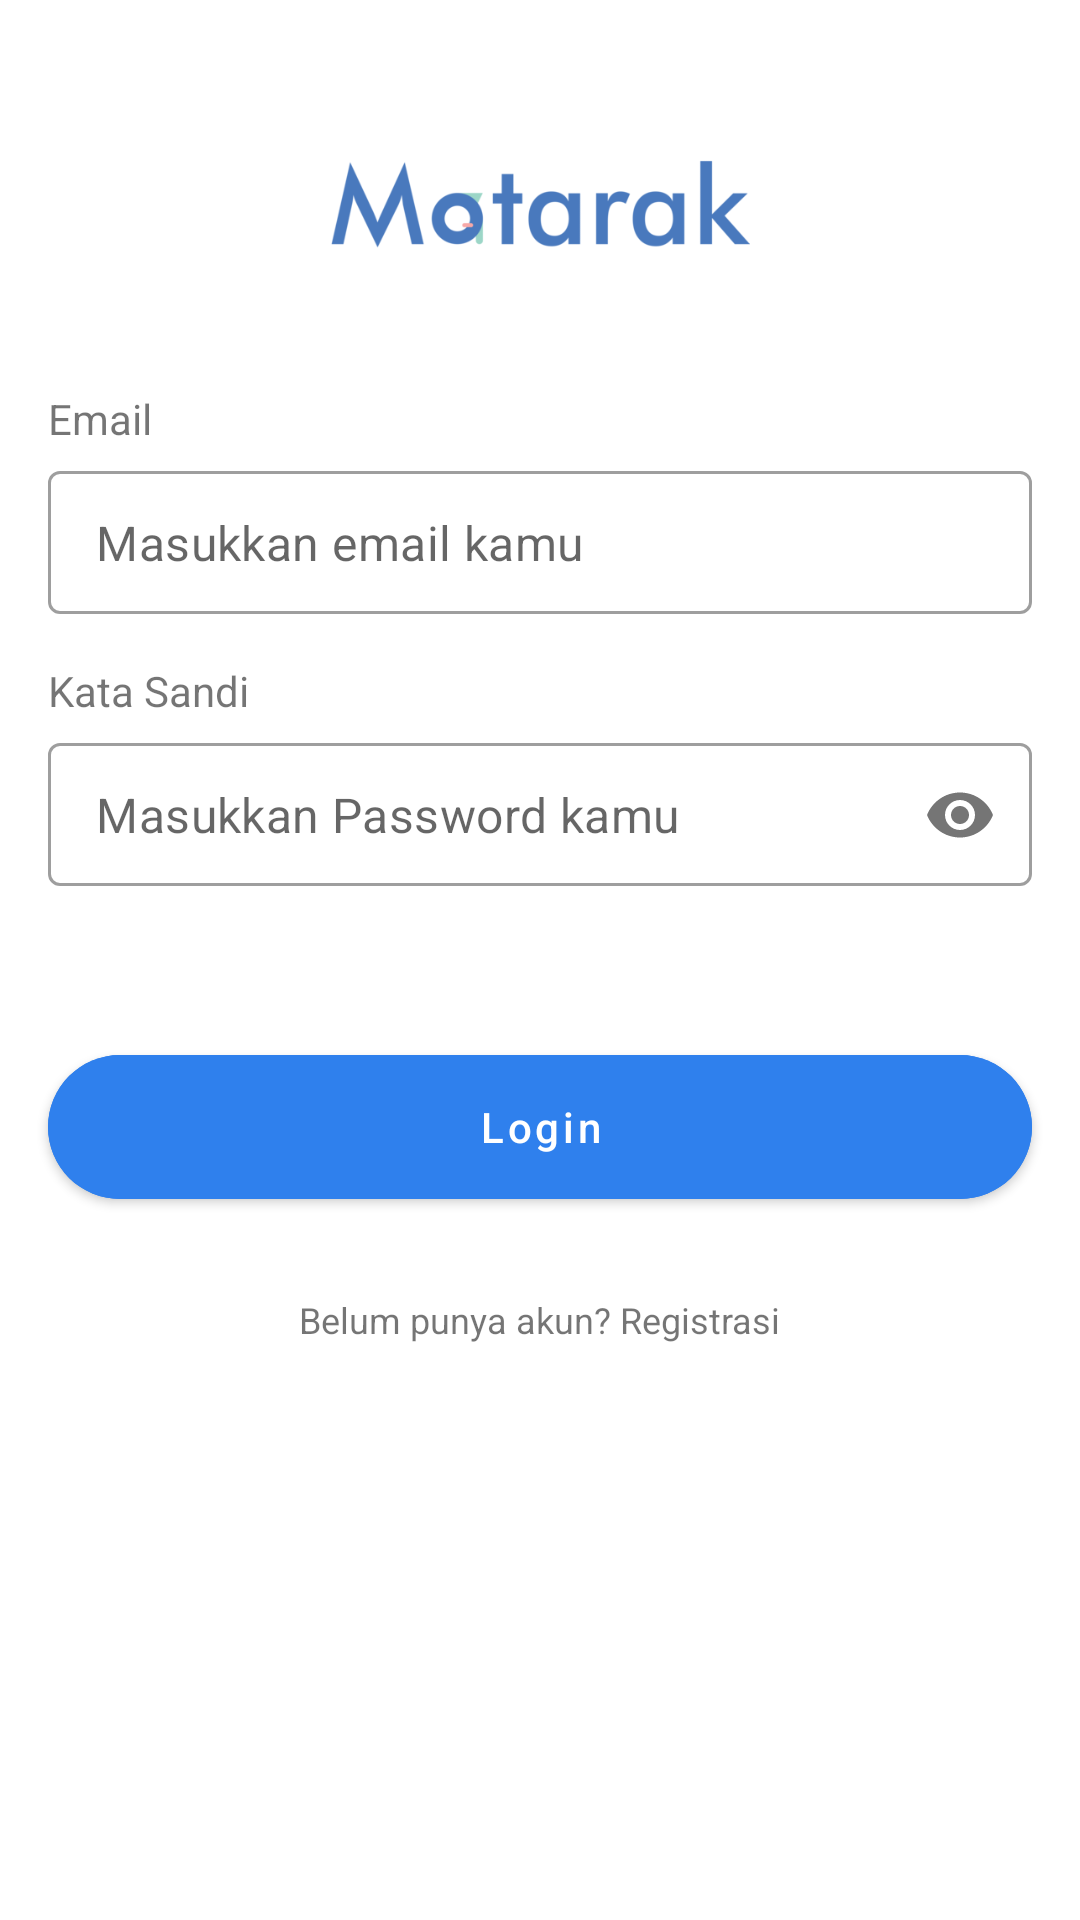

This screen was rendered from an Android layout file. Write that file and the resources it references.
<!-- AndroidManifest.xml: application theme Theme.MatarakV2 -->
<!-- res/layout/activity_login.xml -->
<?xml version="1.0" encoding="utf-8"?>
<androidx.constraintlayout.widget.ConstraintLayout xmlns:android="http://schemas.android.com/apk/res/android"
    xmlns:app="http://schemas.android.com/apk/res-auto"
    xmlns:tools="http://schemas.android.com/tools"
    android:layout_width="match_parent"
    android:layout_height="match_parent"
    tools:context=".ui.auth.LoginActivity">

    <ImageView
        android:id="@+id/iv_matarak"
        android:layout_width="wrap_content"
        android:layout_height="40dp"
        android:layout_marginTop="50dp"
        android:src="@drawable/logotextmatarak"
        app:layout_constraintEnd_toEndOf="parent"
        app:layout_constraintStart_toStartOf="parent"
        app:layout_constraintTop_toTopOf="parent" />

    <TextView
        android:id="@+id/tv_email"
        android:layout_width="wrap_content"
        android:layout_height="wrap_content"
        android:layout_marginStart="16dp"
        android:layout_marginTop="40dp"
        android:textSize="14sp"
        android:lineSpacingExtra="8sp"
        android:text="Email"
        app:layout_constraintStart_toStartOf="parent"
        app:layout_constraintTop_toBottomOf="@+id/iv_matarak" />

    <com.google.android.material.textfield.TextInputLayout
        android:id="@+id/tf_email"
        style="@style/Widget.MaterialComponents.TextInputLayout.OutlinedBox.Dense"
        android:layout_width="match_parent"
        android:layout_height="wrap_content"
        android:layout_marginStart="16dp"
        android:layout_marginTop="8dp"
        android:layout_marginEnd="16dp"
        app:hintEnabled="false"
        app:layout_constraintEnd_toEndOf="parent"
        app:layout_constraintStart_toStartOf="parent"
        app:layout_constraintTop_toBottomOf="@+id/tv_email">

        <com.google.android.material.textfield.TextInputEditText
            android:id="@+id/et_email"
            android:layout_width="match_parent"
            android:layout_height="wrap_content"
            android:hint="Masukkan email kamu"
            android:inputType="textEmailAddress"/>

    </com.google.android.material.textfield.TextInputLayout>

    <TextView
        android:id="@+id/tv_password"
        android:layout_width="wrap_content"
        android:layout_height="wrap_content"
        android:layout_marginStart="16dp"
        android:layout_marginTop="16dp"
        android:textSize="14sp"
        android:lineSpacingExtra="8sp"
        android:text="Kata Sandi"
        app:layout_constraintStart_toStartOf="parent"
        app:layout_constraintTop_toBottomOf="@+id/tf_email" />

    <com.google.android.material.textfield.TextInputLayout
        android:id="@+id/tf_password"
        style="@style/Widget.MaterialComponents.TextInputLayout.OutlinedBox.Dense"
        android:layout_width="match_parent"
        android:layout_height="wrap_content"
        android:layout_marginStart="16dp"
        android:layout_marginTop="8dp"
        android:layout_marginEnd="16dp"
        app:hintEnabled="false"
        app:passwordToggleDrawable="@drawable/show_password_selector"
        app:passwordToggleEnabled="true"
        app:layout_constraintEnd_toEndOf="parent"
        app:layout_constraintStart_toStartOf="parent"
        app:layout_constraintTop_toBottomOf="@+id/tv_password">

        <com.google.android.material.textfield.TextInputEditText
            android:id="@+id/et_password"
            android:layout_width="match_parent"
            android:layout_height="wrap_content"
            android:inputType="textPassword"
            android:hint="Masukkan Password kamu"/>

    </com.google.android.material.textfield.TextInputLayout>

    <com.google.android.material.button.MaterialButton
        android:id="@+id/btn_login"
        android:layout_width="match_parent"
        android:layout_height="wrap_content"
        android:layout_marginTop="56dp"
        android:layout_marginStart="16dp"
        android:layout_marginEnd="16dp"
        android:paddingTop="13dp"
        android:paddingBottom="13dp"
        android:backgroundTint="@color/matarak"
        android:insetTop="0dp"
        android:insetBottom="0dp"
        android:lineSpacingExtra="8sp"
        android:textSize="14sp"
        android:text="Login"
        android:textAllCaps="false"
        app:cornerRadius="24dp"
        app:layout_constraintEnd_toEndOf="parent"
        app:layout_constraintStart_toStartOf="parent"
        app:layout_constraintTop_toBottomOf="@+id/tf_password" />

    <TextView
        android:id="@+id/tv_register"
        android:layout_width="wrap_content"
        android:layout_height="wrap_content"
        android:layout_marginTop="32dp"
        android:lineSpacingExtra="6sp"
        android:textSize="12sp"
        android:text="Belum punya akun? Registrasi"
        app:layout_constraintEnd_toEndOf="parent"
        app:layout_constraintStart_toStartOf="parent"
        app:layout_constraintTop_toBottomOf="@+id/btn_login" />

    <ProgressBar
        android:id="@+id/progress_bar"
        style="?android:attr/progressBarStyle"
        android:layout_width="wrap_content"
        android:layout_height="wrap_content"
        android:layout_marginStart="8dp"
        android:layout_marginTop="8dp"
        android:layout_marginEnd="8dp"
        android:layout_marginBottom="8dp"
        android:visibility="gone"
        android:elevation="10dp"
        app:layout_constraintBottom_toBottomOf="parent"
        app:layout_constraintEnd_toEndOf="parent"
        app:layout_constraintStart_toStartOf="parent"
        app:layout_constraintTop_toBottomOf="@id/tv_register"/>

</androidx.constraintlayout.widget.ConstraintLayout>
<!-- resources referenced by this layout -->
<resources>
  <color name="matarak">#2F80ED</color>
  <!-- drawable logotextmatarak: png bitmap (drawable, 12251 bytes) -->
  <style name="Theme.MatarakV2" parent="Theme.MaterialComponents.Light.DarkActionBar">
          
          <item name="colorPrimary">@color/blue_500</item>
          <item name="colorPrimaryVariant">@color/blue_700</item>
          <item name="colorOnPrimary">@color/white</item>
          
          <item name="colorSecondary">@color/light_blue_200</item>
          <item name="colorSecondaryVariant">@color/light_blue_700</item>
          <item name="colorOnSecondary">@color/black</item>
          
          <item name="android:statusBarColor" tools:targetApi="l">?attr/colorPrimaryVariant</item>
          
      </style>
  <color name="blue_500">#FF2F80ED</color>
  <color name="blue_700">#FF076DF6</color>
  <color name="white">#FFFFFFFF</color>
  <color name="light_blue_200">#FF82f7ff</color>
  <color name="light_blue_700">#FF40c4ff</color>
  <color name="black">#FF000000</color>
</resources>
